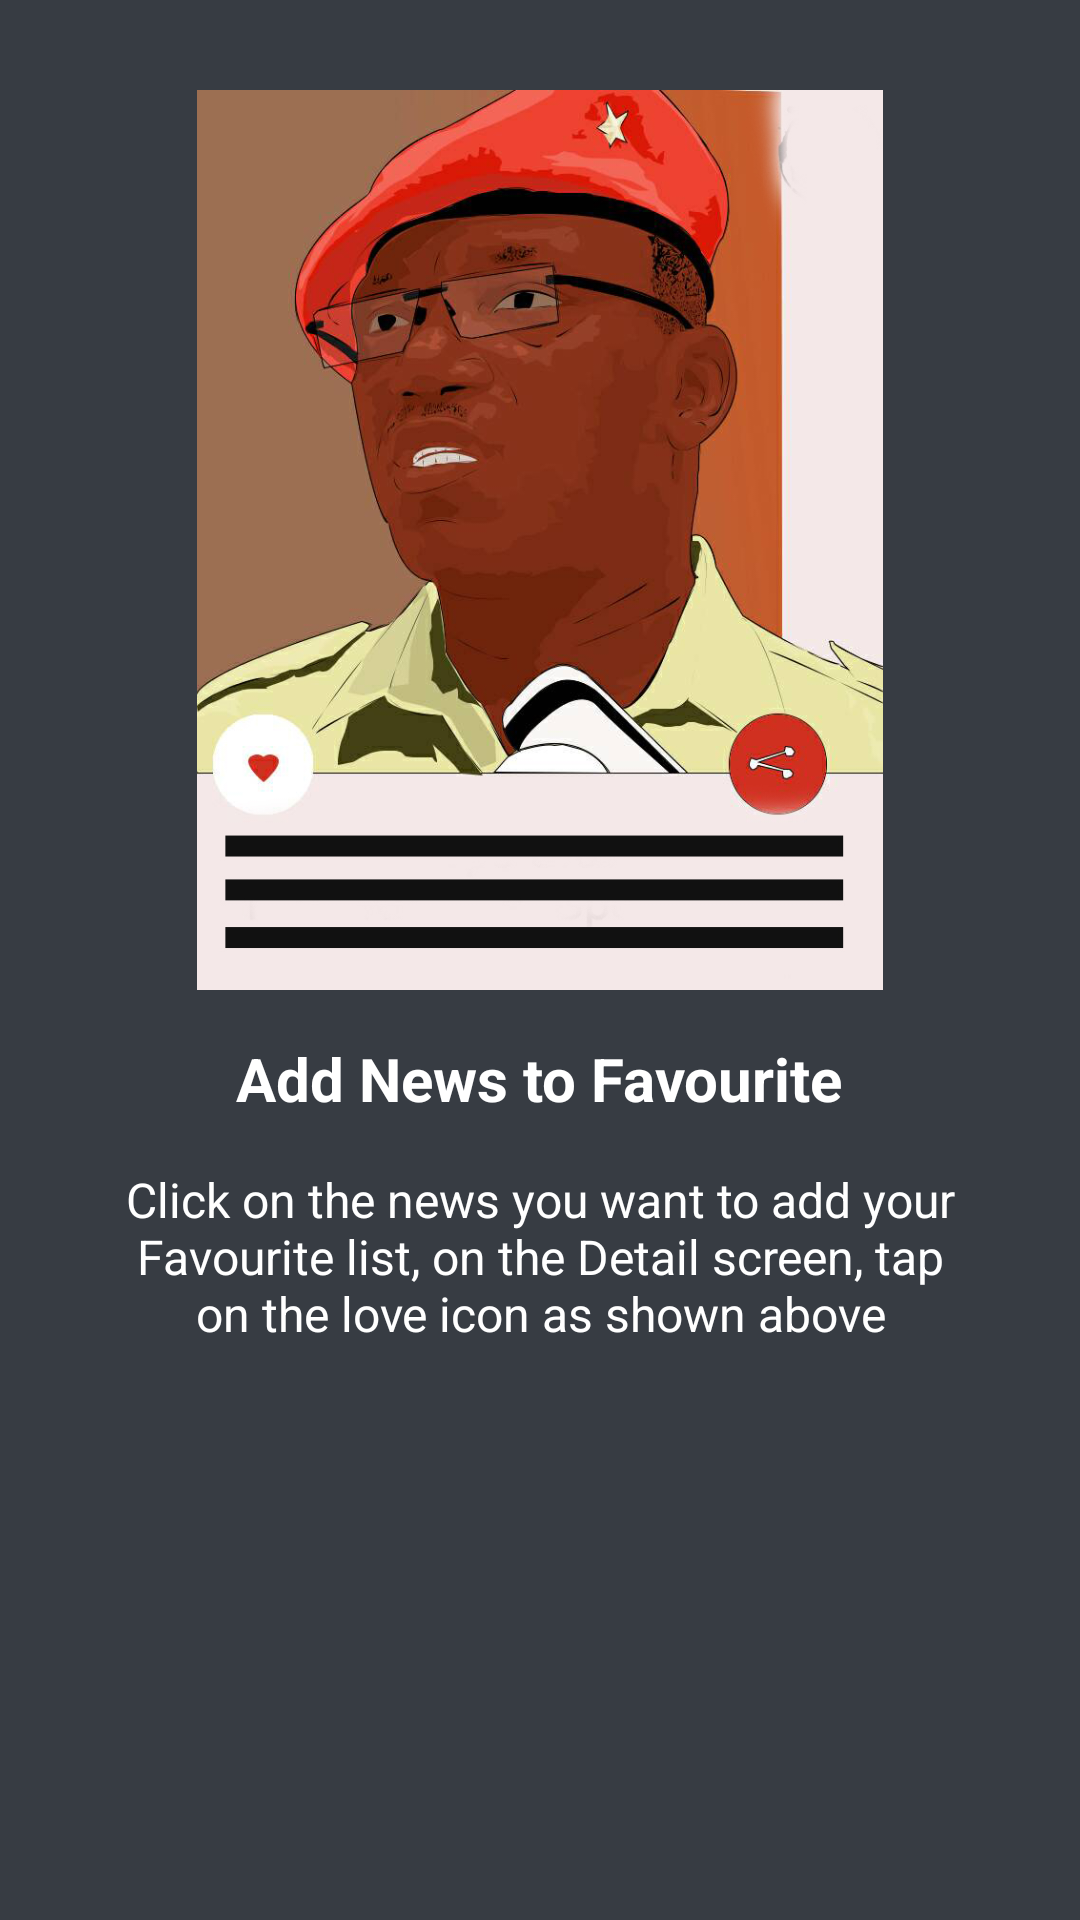

This screen was rendered from an Android layout file. Write that file and the resources it references.
<!-- AndroidManifest.xml: application theme AppTheme -->
<!-- res/layout/welcome2.xml -->
<?xml version="1.0" encoding="utf-8"?>
<RelativeLayout xmlns:android="http://schemas.android.com/apk/res/android"
    android:layout_width="match_parent"
    android:layout_height="wrap_content"
    android:background="@color/colorPrimary">

    <LinearLayout
        android:layout_width="wrap_content"
        android:layout_height="match_parent"
        android:layout_centerInParent="true"
        android:gravity="center_horizontal"
        android:orientation="vertical">

        <ImageView
            android:layout_width="wrap_content"
            android:layout_height="300dp"
            android:src="@drawable/welcome2"
            android:layout_marginTop="30dp"
            />

        <TextView
            android:layout_width="wrap_content"
            android:layout_height="wrap_content"
            android:text="@string/slide_2_title"
            android:paddingTop="16dp"
            android:textColor="@android:color/white"
            android:textSize="20sp"
            android:textStyle="bold" />

        <TextView
            android:layout_width="wrap_content"
            android:layout_height="wrap_content"
            android:layout_marginTop="16dp"
            android:paddingLeft="@dimen/desc_padding"
            android:paddingRight="@dimen/desc_padding"
            android:text="@string/slide_2_desc"
            android:textAlignment="center"
            android:textColor="@android:color/white"
            android:textSize="16sp" />

    </LinearLayout>


</RelativeLayout>
<!-- resources referenced by this layout -->
<resources>
  <color name="colorPrimary">#373C43</color>
  <dimen name="desc_padding">40dp</dimen>
  <!-- drawable welcome2: jpg bitmap (drawable, 192708 bytes) -->
  <string name="slide_2_desc">Click on the news you want to add your Favourite list,
          on the Detail screen, tap on the love icon as shown above </string>
  <string name="slide_2_title">Add News to Favourite</string>
  <style name="AppTheme" parent="Theme.AppCompat.Light.DarkActionBar">
          
          <item name="colorPrimary">@color/colorPrimary</item>
          <item name="colorPrimaryDark">@color/colorPrimaryDark</item>
          <item name="colorAccent">@color/colorAccent</item>
      </style>
  <color name="colorPrimaryDark">#23282D</color>
  <color name="colorAccent">#FF4081</color>
</resources>
